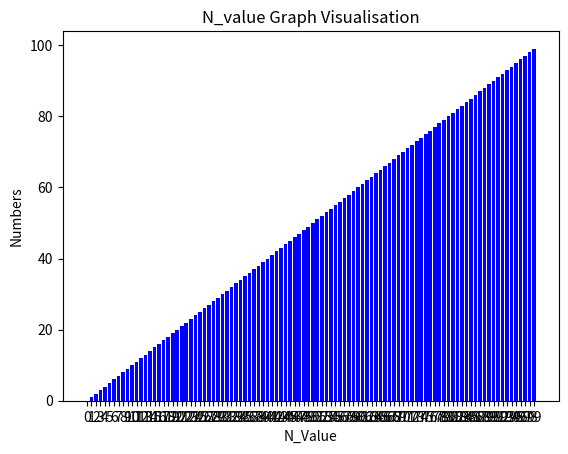

Source code (Python):
import matplotlib.pyplot as plt

single_value =[]
nums = []

for i in range(100):
	single_value.append(i)
	nums.append(i)

plt.bar(range(len(single_value)), list(single_value), align='center', color='b')
plt.xticks(range(len(nums)), list(nums))
plt.xlabel("N_Value")
plt.ylabel("Numbers")
plt.title("N_value Graph Visualisation")
plt.show()